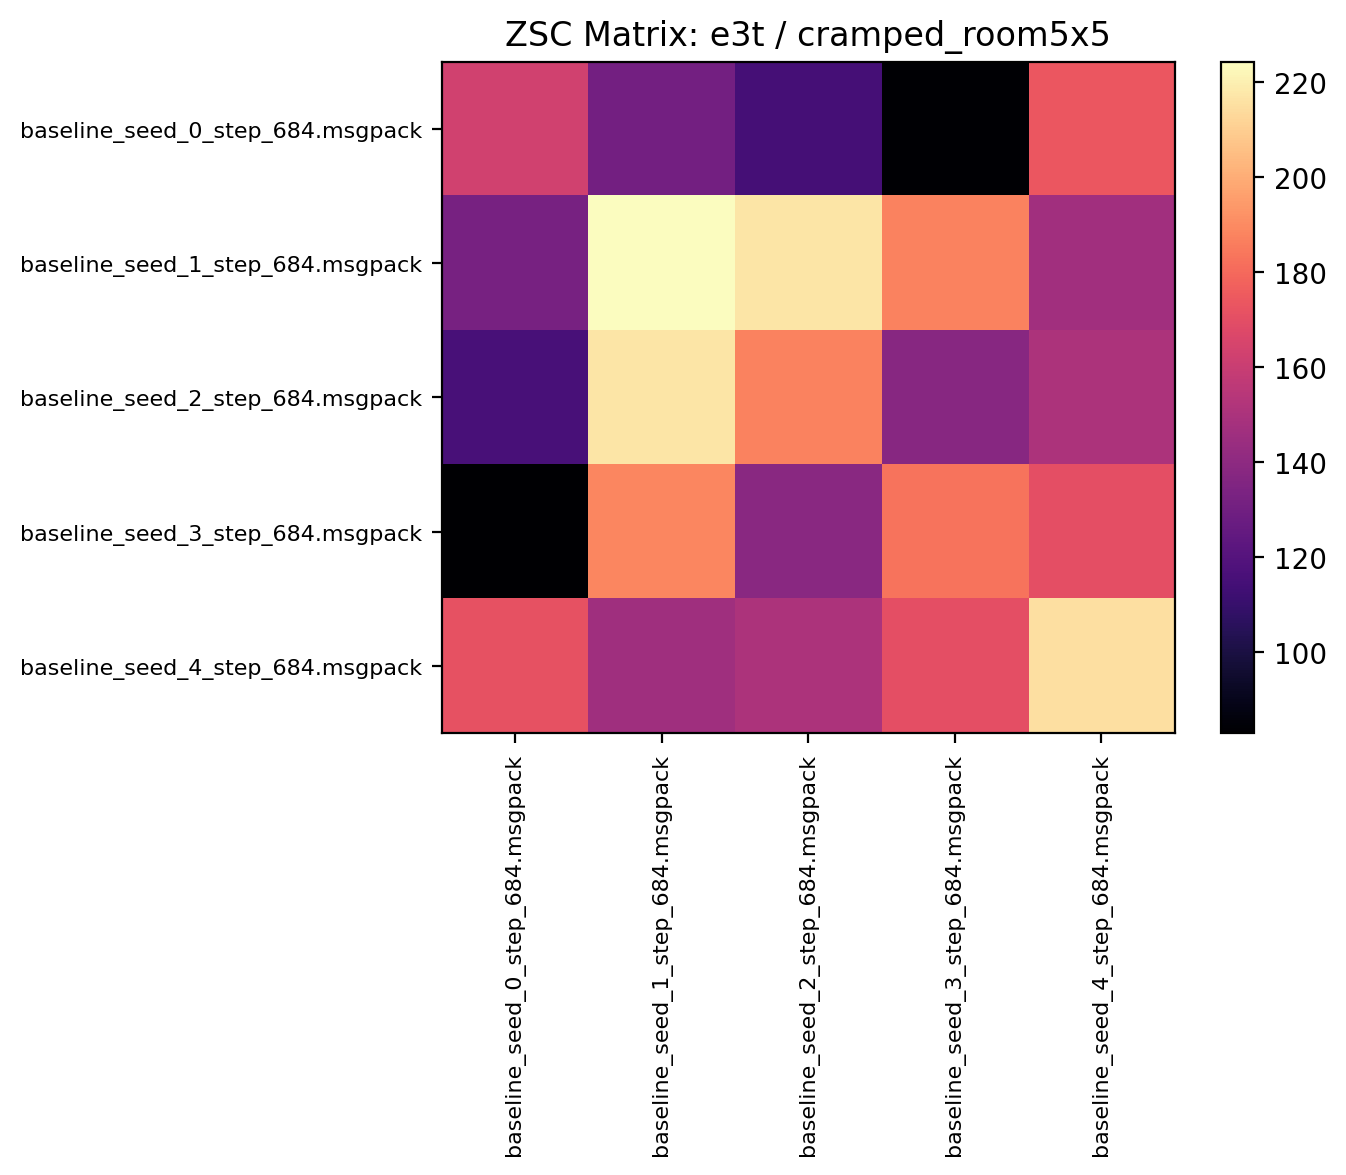

Values plotted in this chart, from the file beside it:
162.818741, 130.976562, 114.625000, 83.567184, 173.835938
132.4, 224.2, 216.8, 187.8, 146.6
115.9, 216.8, 187.7, 137.8, 150.5
82.99, 188.8, 138.6, 183.1, 170.4
171.8, 146, 150.7, 170.2, 214.9
